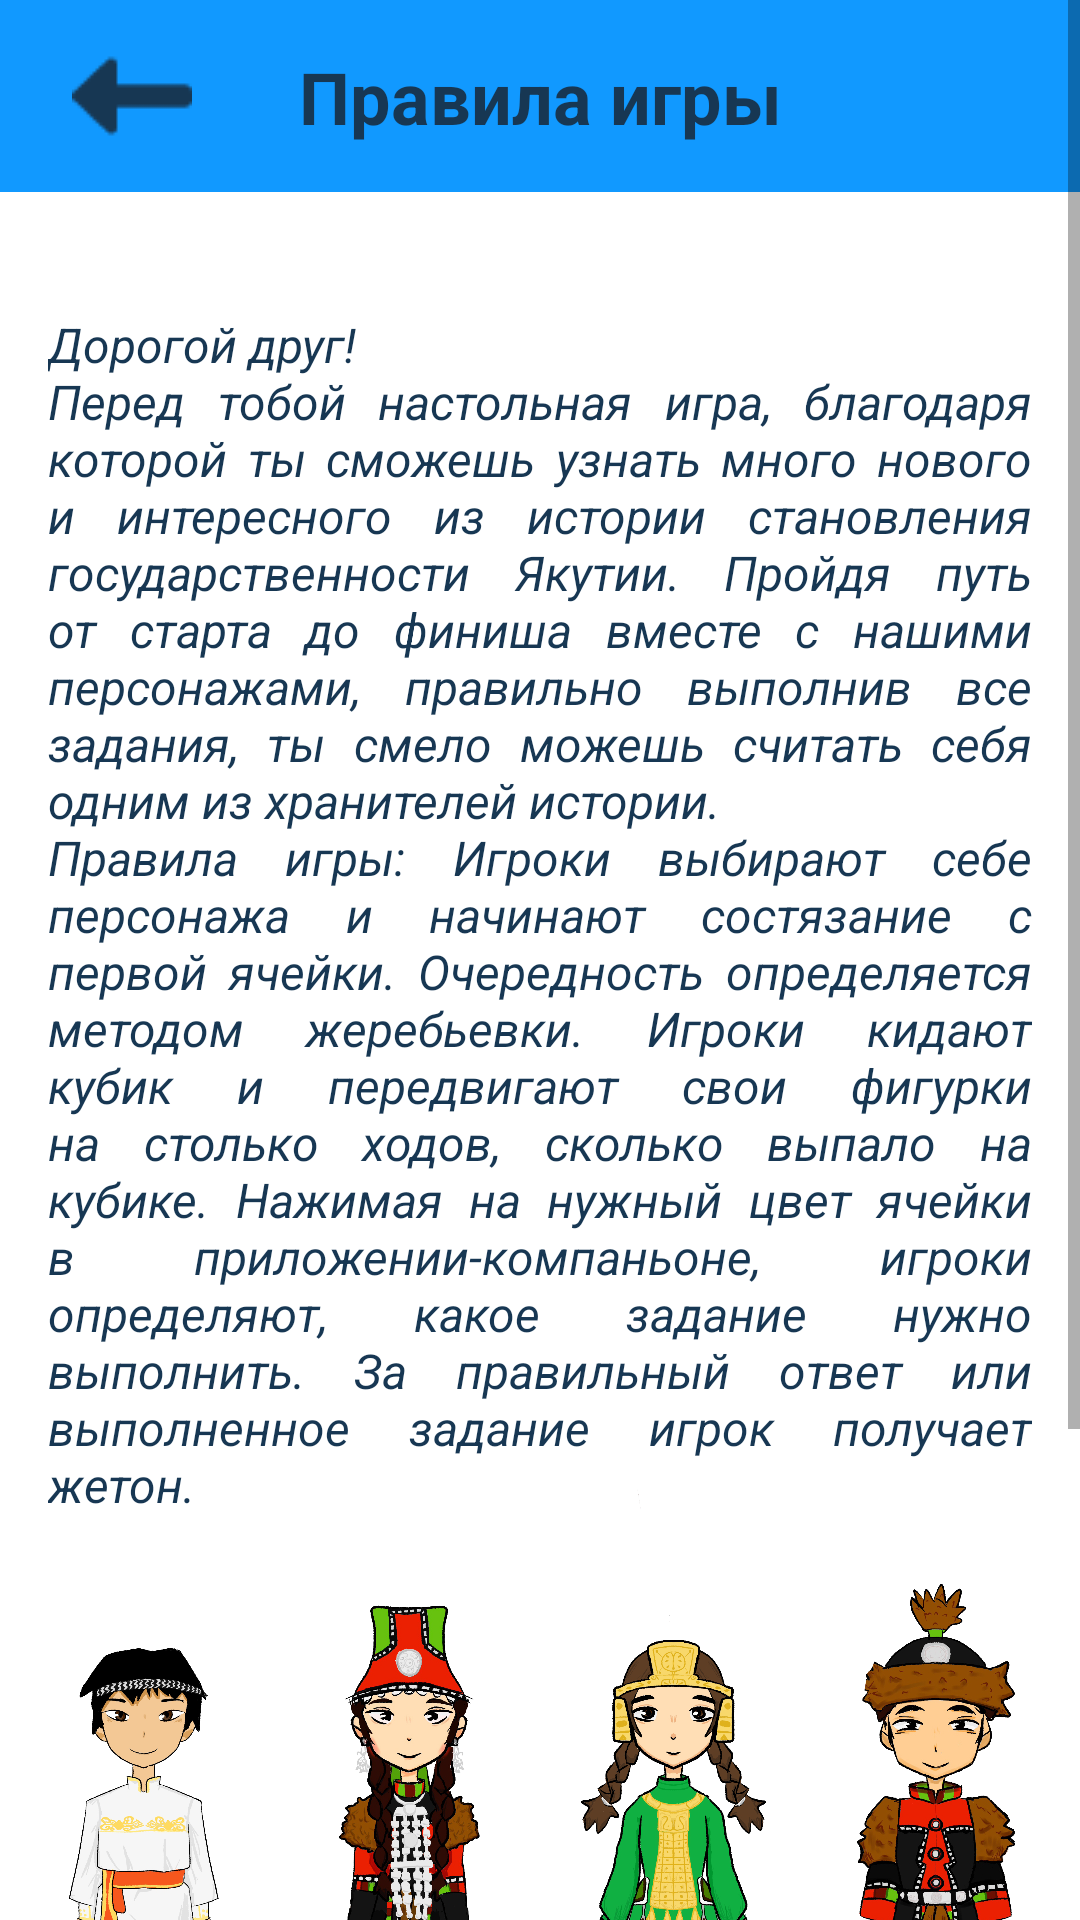

Produce the Android XML layout that renders to this screen, including the resource entries it uses.
<!-- AndroidManifest.xml: application theme Theme.Game100YKT -->
<!-- res/layout/fragment_help.xml -->
<?xml version="1.0" encoding="utf-8"?>
<ScrollView xmlns:android="http://schemas.android.com/apk/res/android"
    xmlns:app="http://schemas.android.com/apk/res-auto"
    xmlns:tools="http://schemas.android.com/tools"
    android:layout_width="match_parent"
    android:layout_height="match_parent">

    <LinearLayout
        android:layout_width="match_parent"
        android:layout_height="wrap_content"
        android:orientation="vertical">

        <androidx.constraintlayout.widget.ConstraintLayout
            android:layout_width="match_parent"
            android:layout_height="wrap_content"
            android:background="@color/blue_button_color"
            android:padding="12dp"
            app:layout_constraintEnd_toEndOf="parent"
            app:layout_constraintStart_toStartOf="parent"
            app:layout_constraintTop_toTopOf="parent"
            android:layout_marginBottom="24dp">
            <ImageView
                android:id="@+id/button_back"
                android:layout_width="wrap_content"
                android:layout_height="wrap_content"
                android:src="@drawable/back_button"
                android:layout_marginStart="12dp"
                app:layout_constraintBottom_toBottomOf="parent"
                app:layout_constraintStart_toStartOf="parent"
                app:layout_constraintTop_toTopOf="parent"
                android:contentDescription="@string/button_back"/>
            <TextView
                android:layout_width="wrap_content"
                android:layout_height="wrap_content"
                android:text="@string/game_rules_title"
                android:textColor="@color/darkblue"
                android:textSize="24sp"
                android:textStyle="bold"
                app:layout_constraintEnd_toEndOf="parent"
                app:layout_constraintStart_toStartOf="parent"
                app:layout_constraintTop_toTopOf="parent"
                app:layout_constraintBottom_toBottomOf="parent"/>
        </androidx.constraintlayout.widget.ConstraintLayout>

        <TextView
            android:layout_width="match_parent"
            android:layout_height="wrap_content"
            android:text="@string/game_rules1"
            android:justificationMode="inter_word"
            android:padding="16dp"
            android:textColor="@color/darkblue"
            android:textSize="16sp"
            android:textStyle="italic"/>

        <LinearLayout
            android:layout_width="match_parent"
            android:layout_height="200dp"
            android:padding="4dp"
            android:layout_marginTop="-30dp"
            android:orientation="horizontal">
            <ImageView
                android:layout_weight="1"
                android:layout_width="wrap_content"
                android:layout_height="wrap_content"
                android:src="@drawable/bergen"
                android:contentDescription="@string/bergen"/>
            <ImageView
                android:layout_weight="1"
                android:layout_width="wrap_content"
                android:layout_height="wrap_content"
                android:src="@drawable/aita"
                android:contentDescription="@string/aita"/>
            <ImageView
                android:layout_weight="1"
                android:layout_width="wrap_content"
                android:layout_height="wrap_content"
                android:src="@drawable/michiye"
                android:contentDescription="@string/michiye"/>
            <ImageView
                android:layout_weight="1"
                android:layout_width="wrap_content"
                android:layout_height="wrap_content"
                android:src="@drawable/erchim"
                android:contentDescription="@string/erchim"/>
        </LinearLayout>

        <LinearLayout
            android:layout_width="match_parent"
            android:layout_height="wrap_content"
            android:paddingStart="4dp"
            android:paddingEnd="4dp"
            android:orientation="horizontal">
            <TextView
                android:layout_weight="1"
                android:gravity="center_horizontal"
                android:layout_width="wrap_content"
                android:layout_height="wrap_content"
                android:textColor="@color/darkblue"
                android:text="@string/bergen"/>
            <TextView
                android:layout_weight="1"
                android:gravity="center_horizontal"
                android:layout_width="wrap_content"
                android:layout_height="wrap_content"
                android:textColor="@color/darkblue"
                android:text="@string/aita"/>
            <TextView
                android:layout_weight="1"
                android:gravity="center_horizontal"
                android:layout_width="wrap_content"
                android:layout_height="wrap_content"
                android:textColor="@color/darkblue"
                android:text="@string/michiye"/>
            <TextView
                android:layout_weight="1"
                android:gravity="center_horizontal"
                android:layout_width="wrap_content"
                android:layout_height="wrap_content"
                android:textColor="@color/darkblue"
                android:text="@string/erchim"/>
        </LinearLayout>

        <TextView
            android:layout_width="match_parent"
            android:layout_height="wrap_content"
            android:text="@string/game_rules2"
            android:justificationMode="inter_word"
            android:padding="16dp"
            android:textColor="@color/darkblue"
            android:textSize="16sp"
            android:textStyle="italic"/>

    </LinearLayout>

</ScrollView>
<!-- resources referenced by this layout -->
<resources>
  <color name="blue_button_color">#1199FF</color>
  <color name="darkblue">#173753</color>
  <!-- drawable aita: png bitmap (drawable, 793975 bytes) -->
  <!-- drawable back_button: png bitmap (drawable, 469 bytes) -->
  <!-- drawable bergen: png bitmap (drawable, 378740 bytes) -->
  <!-- drawable erchim: png bitmap (drawable, 791236 bytes) -->
  <!-- drawable michiye: png bitmap (drawable, 575831 bytes) -->
  <string name="aita">Айта</string>
  <string name="bergen">Бэргэн</string>
  <string name="button_back">Кнопка назад</string>
  <string name="erchim">Эрчим</string>
  <string name="game_rules1">Дорогой друг!\nПеред тобой настольная игра, благодаря которой ты сможешь узнать много нового и интересного из истории становления государственности Якутии. Пройдя путь от старта до финиша вместе с нашими персонажами, правильно выполнив все задания, ты смело можешь считать себя одним из хранителей истории.\nПравила игры: Игроки выбирают себе персонажа и начинают состязание с первой ячейки. Очередность определяется методом жеребьевки. Игроки кидают кубик и передвигают свои фигурки на столько ходов, сколько выпало на кубике. Нажимая на нужный цвет ячейки в приложении-компаньоне, игроки определяют, какое задание нужно выполнить. За правильный ответ или выполненное задание игрок получает жетон.</string>
  <string name="game_rules2">Игра заканчивается тогда, когда один из игроков первым доберется до ячейки 100. Этот игрок получает последний жетон. Тот, у кого окажется больше жетонов, становится победителем игры и получает звание «Хранитель истории».</string>
  <string name="game_rules_title">Правила игры</string>
  <string name="michiye">Мичийэ</string>
  <style name="Theme.Game100YKT" parent="Theme.MaterialComponents.DayNight.NoActionBar">
          
          <item name="colorPrimary">@color/darkblue</item>
          <item name="colorPrimaryVariant">@color/purple_700</item>
          <item name="colorOnPrimary">@color/white</item>
          
          <item name="colorSecondary">@color/teal_200</item>
          <item name="colorSecondaryVariant">@color/teal_700</item>
          <item name="colorOnSecondary">@color/black</item>
          
          <item name="android:statusBarColor">?attr/colorPrimaryVariant</item>
          
      </style>
  <color name="purple_700">#FF3700B3</color>
  <color name="white">#FFFFFFFF</color>
  <color name="teal_200">#FF03DAC5</color>
  <color name="teal_700">#FF018786</color>
  <color name="black">#FF000000</color>
</resources>
